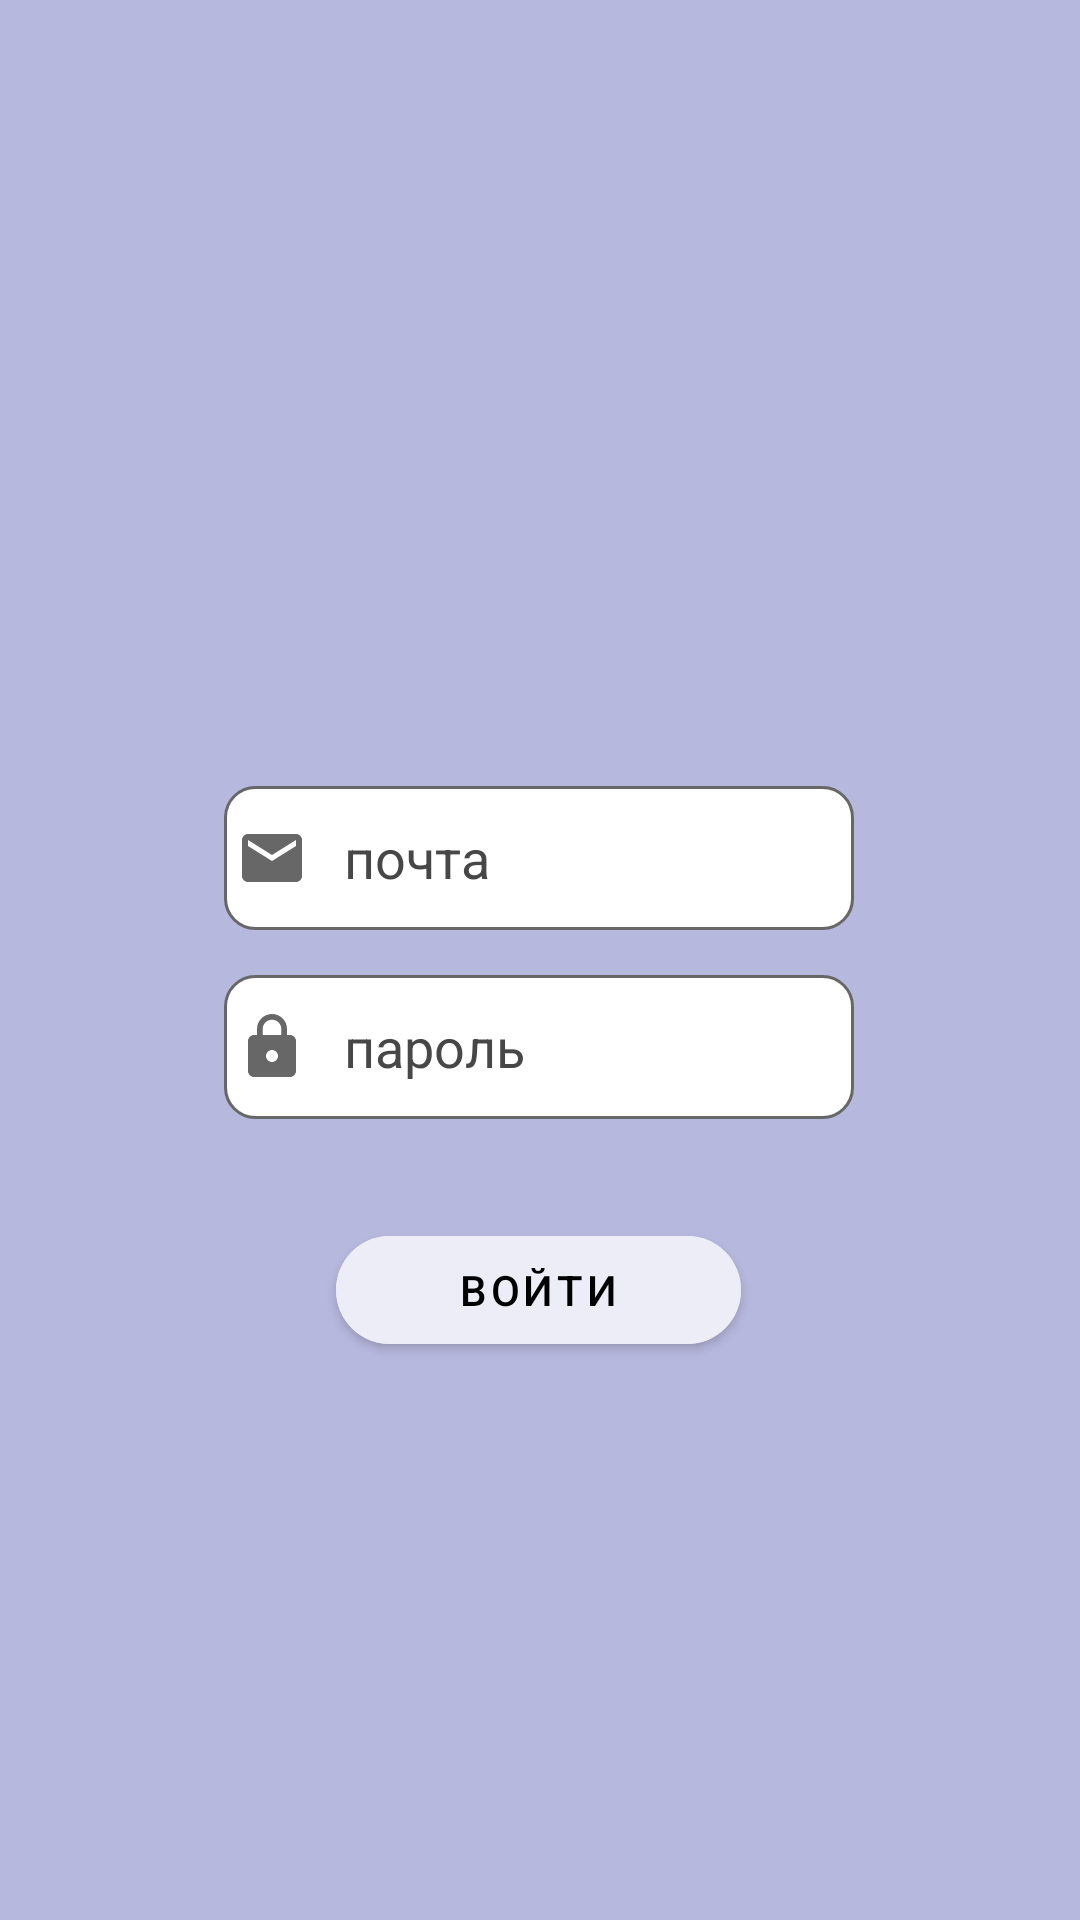

This screen was rendered from an Android layout file. Write that file and the resources it references.
<!-- AndroidManifest.xml: application theme Theme.EducatorHelper -->
<!-- res/layout/activity_enter.xml -->
<?xml version="1.0" encoding="utf-8"?>
<androidx.constraintlayout.widget.ConstraintLayout xmlns:android="http://schemas.android.com/apk/res/android"
    xmlns:app="http://schemas.android.com/apk/res-auto"
    xmlns:tools="http://schemas.android.com/tools"
    android:layout_width="match_parent"
    android:layout_height="match_parent"
    tools:context=".EnterActivity">

    <com.google.android.material.button.MaterialButton
        android:id="@+id/button"
        android:layout_width="135dp"
        android:layout_height="wrap_content"
        android:backgroundTint="@color/buttonsColor"
        android:onClick="signing"
        android:text="@string/enter"
        android:textColor="@color/black"
        app:cornerRadius="100dp"
        app:layout_constraintBottom_toBottomOf="parent"
        app:layout_constraintEnd_toEndOf="parent"
        app:layout_constraintHorizontal_bias="0.498"
        app:layout_constraintStart_toStartOf="parent"
        app:layout_constraintTop_toTopOf="parent"
        app:layout_constraintVertical_bias="0.686" />

    <EditText
        android:id="@+id/editTextTextPassword"
        android:layout_width="wrap_content"
        android:layout_height="wrap_content"
        android:background="@drawable/custom_input"
        android:drawableStart="@drawable/custom_lock_icon"
        android:drawablePadding="12dp"
        android:ems="10"
        android:hint="@string/password"
        android:inputType="textPassword"
        android:minHeight="48dp"
        android:paddingStart="4dp"
        android:paddingEnd="4dp"
        android:textColor="@color/gray"
        android:textColorHint="@color/gray"
        app:layout_constraintBottom_toTopOf="@+id/button"
        app:layout_constraintEnd_toEndOf="parent"
        app:layout_constraintHorizontal_bias="0.497"
        app:layout_constraintStart_toStartOf="parent"
        app:layout_constraintTop_toTopOf="parent"
        app:layout_constraintVertical_bias="0.908"
        tools:ignore="SpeakableTextPresentCheck" />

    <EditText
        android:id="@+id/editTextTextEmailAddress"
        android:layout_width="wrap_content"
        android:layout_height="wrap_content"
        android:background="@drawable/custom_input"
        android:drawableStart="@drawable/custom_email_icon"
        android:drawablePadding="12dp"
        android:ems="10"
        android:hint="@string/email"
        android:inputType="textEmailAddress"
        android:minHeight="48dp"
        android:paddingStart="4dp"
        android:paddingEnd="4dp"
        android:textColor="@color/gray"
        android:textColorHint="@color/gray"
        app:layout_constraintBottom_toTopOf="@+id/editTextTextPassword"
        app:layout_constraintEnd_toEndOf="parent"
        app:layout_constraintHorizontal_bias="0.497"
        app:layout_constraintStart_toStartOf="parent"
        app:layout_constraintTop_toTopOf="parent"
        app:layout_constraintVertical_bias="0.946" />

    <ImageView
        android:id="@+id/imageView"
        android:layout_width="212dp"
        android:layout_height="171dp"
        android:layout_marginTop="44dp"
        app:layout_constraintEnd_toEndOf="parent"
        app:layout_constraintHorizontal_bias="0.497"
        app:layout_constraintStart_toStartOf="parent"
        app:layout_constraintTop_toTopOf="parent"
        app:srcCompat="@drawable/file_5ffef28dc54e0" />
</androidx.constraintlayout.widget.ConstraintLayout>
<!-- resources referenced by this layout -->
<resources>
  <color name="black">#000000</color>
  <color name="buttonsColor">#ECEDF6</color>
  <color name="gray">#474747</color>
  <!-- drawable custom_email_icon (drawable) -->
  <?xml version="1.0" encoding="utf-8"?>
  <selector xmlns:android="http://schemas.android.com/apk/res/android">
  
      <item android:state_focused="true" android:drawable="@drawable/ic_baseline_email_24_focused"/>
  
      <item android:state_focused="false" android:drawable="@drawable/ic_baseline_email_24"/>
  </selector>
  <!-- drawable custom_lock_icon (drawable) -->
  <?xml version="1.0" encoding="utf-8"?>
  <selector xmlns:android="http://schemas.android.com/apk/res/android">
  
      <item android:state_focused="true" android:drawable="@drawable/ic_baseline_lock_24_focused"/>
      <item android:state_focused="false" android:drawable="@drawable/ic_baseline_lock_24"/>
  </selector>
  <string name="email">почта</string>
  <string name="enter">войти</string>
  <string name="password">пароль</string>
  <style name="Theme.EducatorHelper" parent="Theme.MaterialComponents.Light.NoActionBar">
          
          <item name="colorPrimary">@color/appBarColor</item>
          <item name="colorPrimaryVariant">@color/appBarColor</item>
          <item name="colorOnPrimary">#FFFFFF</item>
          <item name="android:colorBackground">@color/backgroundColor</item>
          
          <item name="colorSecondary">@color/buttonsColor</item>
          <item name="colorSecondaryVariant">@color/itemColor</item>
          <item name="colorOnSecondary">@color/black</item>
          
          <item name="android:statusBarColor" tools:targetApi="l">@color/statusBarColor</item>
          
  
      </style>
  <!-- drawable ic_baseline_email_24_focused (drawable) -->
  <vector xmlns:android="http://schemas.android.com/apk/res/android"
      android:width="24dp"
      android:height="24dp"
      android:viewportWidth="24"
      android:viewportHeight="24"
      >
    <path
        android:fillColor="#7D62BC"
        android:pathData="M20,4L4,4c-1.1,0 -1.99,0.9 -1.99,2L2,18c0,1.1 0.9,2 2,2h16c1.1,0 2,-0.9 2,-2L22,6c0,-1.1 -0.9,-2 -2,-2zM20,8l-8,5 -8,-5L4,6l8,5 8,-5v2z"/>
  </vector>
  <!-- drawable ic_baseline_email_24 (drawable) -->
  <vector xmlns:android="http://schemas.android.com/apk/res/android"
      android:width="24dp"
      android:height="24dp"
      android:viewportWidth="24"
      android:viewportHeight="24"
      >
    <path
        android:fillColor="#676767"
        android:pathData="M20,4L4,4c-1.1,0 -1.99,0.9 -1.99,2L2,18c0,1.1 0.9,2 2,2h16c1.1,0 2,-0.9 2,-2L22,6c0,-1.1 -0.9,-2 -2,-2zM20,8l-8,5 -8,-5L4,6l8,5 8,-5v2z"/>
  </vector>
  <color name="white">#FFFFFF</color>
  <!-- drawable ic_baseline_lock_24_focused (drawable) -->
  <vector xmlns:android="http://schemas.android.com/apk/res/android"
      android:width="24dp"
      android:height="24dp"
      android:viewportWidth="24"
      android:viewportHeight="24"
      >
    <path
        android:fillColor="#7D62BC"
        android:pathData="M18,8h-1L17,6c0,-2.76 -2.24,-5 -5,-5S7,3.24 7,6v2L6,8c-1.1,0 -2,0.9 -2,2v10c0,1.1 0.9,2 2,2h12c1.1,0 2,-0.9 2,-2L20,10c0,-1.1 -0.9,-2 -2,-2zM12,17c-1.1,0 -2,-0.9 -2,-2s0.9,-2 2,-2 2,0.9 2,2 -0.9,2 -2,2zM15.1,8L8.9,8L8.9,6c0,-1.71 1.39,-3.1 3.1,-3.1 1.71,0 3.1,1.39 3.1,3.1v2z"/>
  </vector>
  <!-- drawable ic_baseline_lock_24 (drawable) -->
  <vector xmlns:android="http://schemas.android.com/apk/res/android"
      android:width="24dp"
      android:height="24dp"
      android:viewportWidth="24"
      android:viewportHeight="24"
      >
    <path
        android:fillColor="#676767"
        android:pathData="M18,8h-1L17,6c0,-2.76 -2.24,-5 -5,-5S7,3.24 7,6v2L6,8c-1.1,0 -2,0.9 -2,2v10c0,1.1 0.9,2 2,2h12c1.1,0 2,-0.9 2,-2L20,10c0,-1.1 -0.9,-2 -2,-2zM12,17c-1.1,0 -2,-0.9 -2,-2s0.9,-2 2,-2 2,0.9 2,2 -0.9,2 -2,2zM15.1,8L8.9,8L8.9,6c0,-1.71 1.39,-3.1 3.1,-3.1 1.71,0 3.1,1.39 3.1,3.1v2z"/>
  </vector>
  <color name="appBarColor">#D3D4ED</color>
  <color name="backgroundColor">#B7B8DE</color>
  <color name="itemColor">#D3D4ED</color>
  <color name="statusBarColor">#D3D4ED</color>
</resources>
